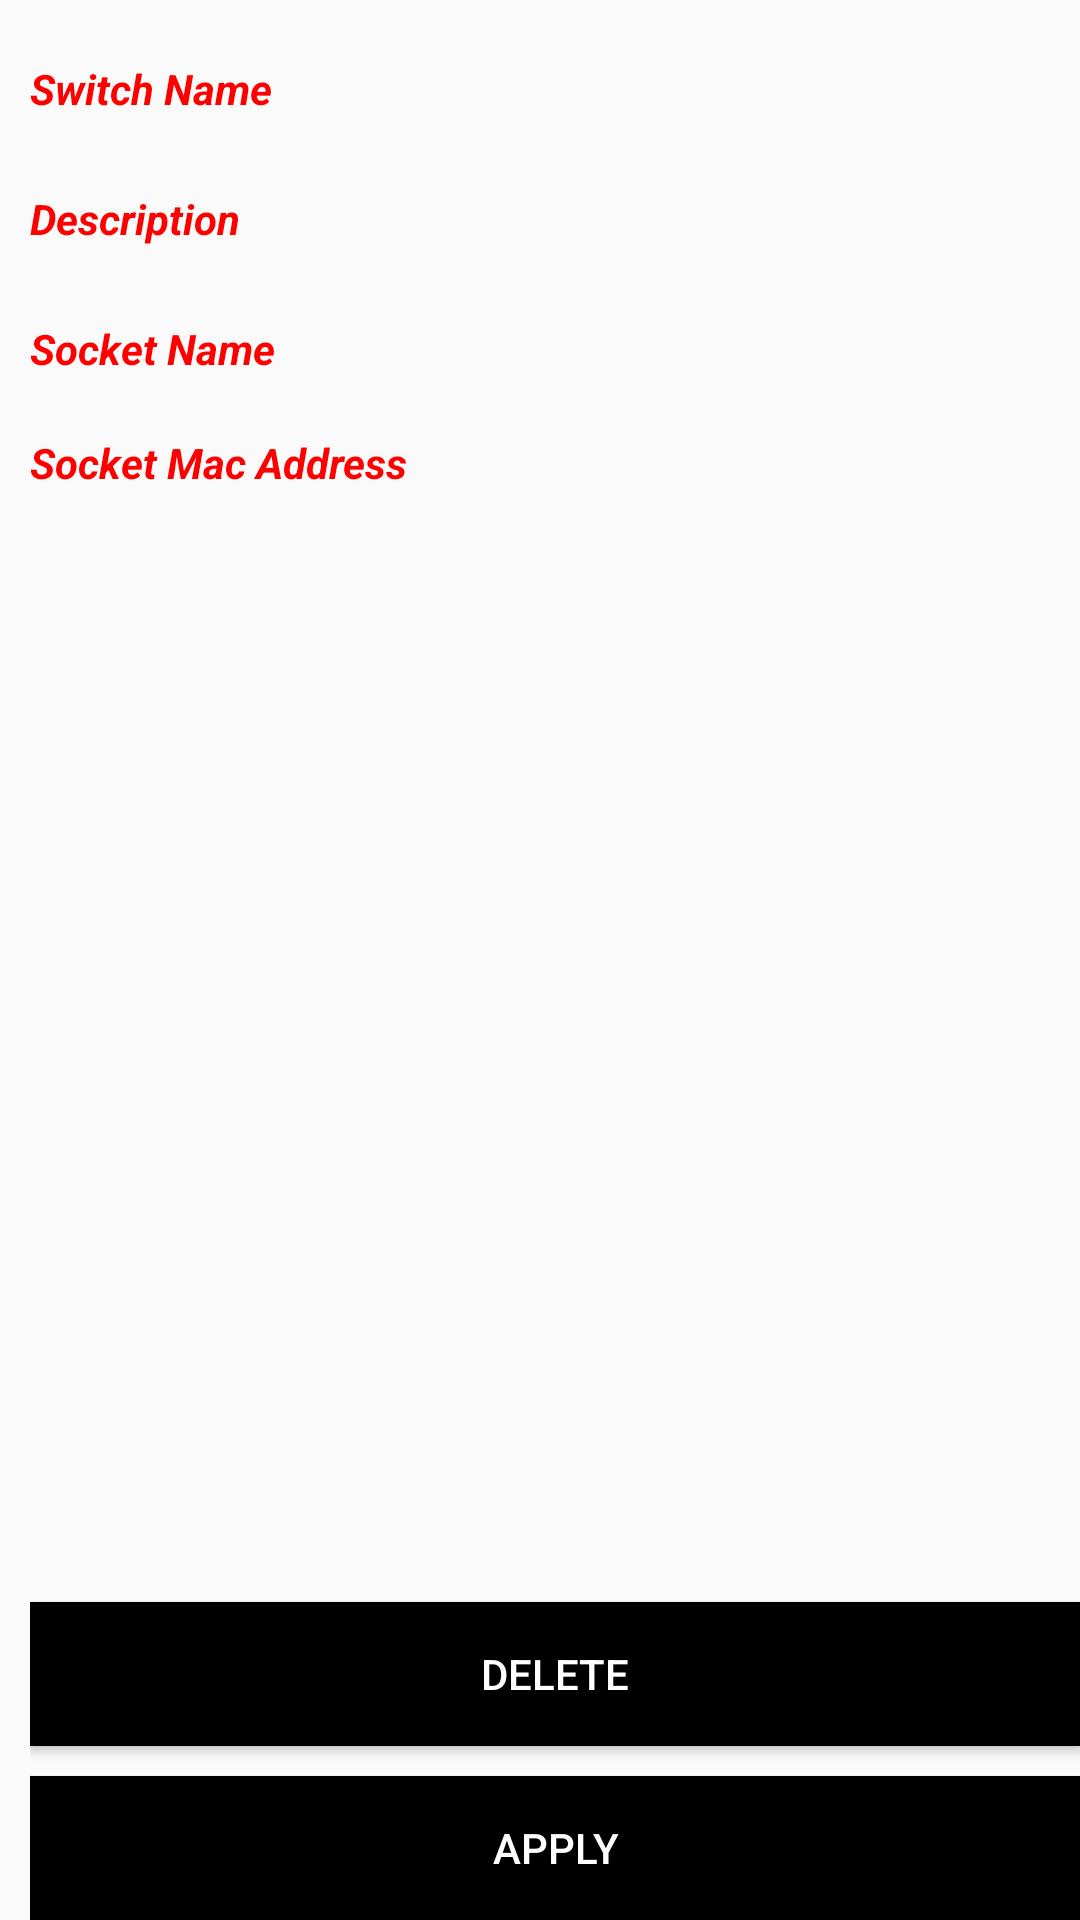

This screen was rendered from an Android layout file. Write that file and the resources it references.
<!-- AndroidManifest.xml: application theme AppTheme -->
<!-- res/layout/hardware_interface_diaglog.xml -->
<?xml version="1.0" encoding="utf-8"?>
<RelativeLayout xmlns:android="http://schemas.android.com/apk/res/android"
    android:layout_width="match_parent"
    android:layout_height="match_parent"
    android:paddingLeft="10dp"
    android:layout_marginTop="0dp"
    android:paddingTop="20dp"

    >



    <TextView

        android:layout_width="wrap_content"
        android:layout_height="wrap_content"
        android:text="@string/switch_name"
        android:layout_alignParentTop="true"
        android:textStyle="bold|italic"
        android:textColor="@color/boldcolor"
        android:id="@+id/name"

        />

    <EditText
        android:layout_width="wrap_content"
        android:layout_height="wrap_content"
        android:layout_below="@+id/name"
        android:layout_alignLeft="@+id/name"
        android:marqueeRepeatLimit="marquee_forever"
        android:singleLine="true"
        android:maxEms="20"
        android:id="@+id/switch_value"
        android:background="@null"


        />

    <TextView
        android:layout_width="wrap_content"
        android:layout_height="wrap_content"
        android:text="@string/description_name"
        android:textStyle="bold|italic"
        android:id="@+id/dis_name"
        android:textColor="@color/boldcolor"
        android:layout_below="@+id/switch_value"


        />

    <EditText
        android:layout_width="wrap_content"
        android:layout_height="wrap_content"
        android:layout_below="@+id/dis_name"
        android:layout_alignLeft="@+id/name"
        android:marqueeRepeatLimit="marquee_forever"
        android:singleLine="true"
        android:id="@+id/dis_value"
        android:background="@null"

        />




    <TextView
        android:layout_width="wrap_content"
        android:layout_height="wrap_content"
        android:text="@string/socket_name_header"
        android:layout_alignLeft="@id/dis_name"
        android:layout_below="@+id/dis_value"
        android:textStyle="bold|italic"
        android:textColor="@color/boldcolor"
        android:id="@+id/socket_heading"


        />


    <TextView
        android:layout_width="wrap_content"
        android:layout_height="wrap_content"
        android:layout_alignLeft="@id/dis_name"
        android:layout_below="@+id/socket_heading"
        android:id="@+id/socket_name_value"
        android:background="@null"



        />

    <TextView
        android:layout_width="wrap_content"
        android:layout_height="wrap_content"
        android:layout_alignLeft="@id/dis_name"
        android:layout_below="@+id/socket_name_value"
        android:textStyle="bold|italic"
        android:textColor="@color/boldcolor"
        android:id="@+id/socket_mac_address"
        android:text="@string/socket_mac_address"



        />


    <TextView
        android:layout_width="wrap_content"
        android:layout_height="wrap_content"
        android:layout_alignLeft="@id/dis_name"
        android:layout_below="@+id/socket_mac_address"
        android:id="@+id/socket_mac_address_value"
        android:background="@null"



        />


    <Button android:layout_width="match_parent"
        android:layout_height="wrap_content"
        android:text="@string/delete"
        android:layout_above="@+id/apply"
        android:layout_marginLeft="0px"
        android:layout_marginRight="0px"
        android:background="@color/background"
        android:id="@+id/delete"
        android:textColor="@color/textcolor"
        android:layout_marginStart="0px"

        />

    <Button android:layout_width="match_parent"
        android:layout_marginTop="10dp"
        android:layout_height="wrap_content"
        android:text="@string/hardwareinterface_apply"
        android:layout_alignParentBottom="true"
        android:layout_marginLeft="0px"
        android:layout_marginRight="0px"
        android:id="@+id/apply"
        android:background="@color/background"
        android:textColor="@color/textcolor"


        />



</RelativeLayout>
<!-- resources referenced by this layout -->
<resources>
  <color name="background">#000000</color>
  <color name="boldcolor">#FF0000</color>
  <color name="textcolor">#ffffff</color>
  <string name="delete">Delete</string>
  <string name="description_name">Description</string>
  <string name="hardwareinterface_apply">Apply</string>
  <string name="socket_mac_address">Socket Mac Address</string>
  <string name="socket_name_header">Socket Name</string>
  <string name="switch_name">Switch Name</string>
  <style name="AppTheme" parent="Theme.AppCompat.Light.DarkActionBar">
          
          <item name="colorPrimary">@color/colorPrimary</item>
          <item name="colorPrimaryDark">@color/colorPrimaryDark</item>
          <item name="colorAccent">@color/colorAccent</item>
      </style>
  <color name="colorPrimary">#FF0000</color>
  <color name="colorPrimaryDark">#303F9F</color>
  <color name="colorAccent">#FF4081</color>
</resources>
